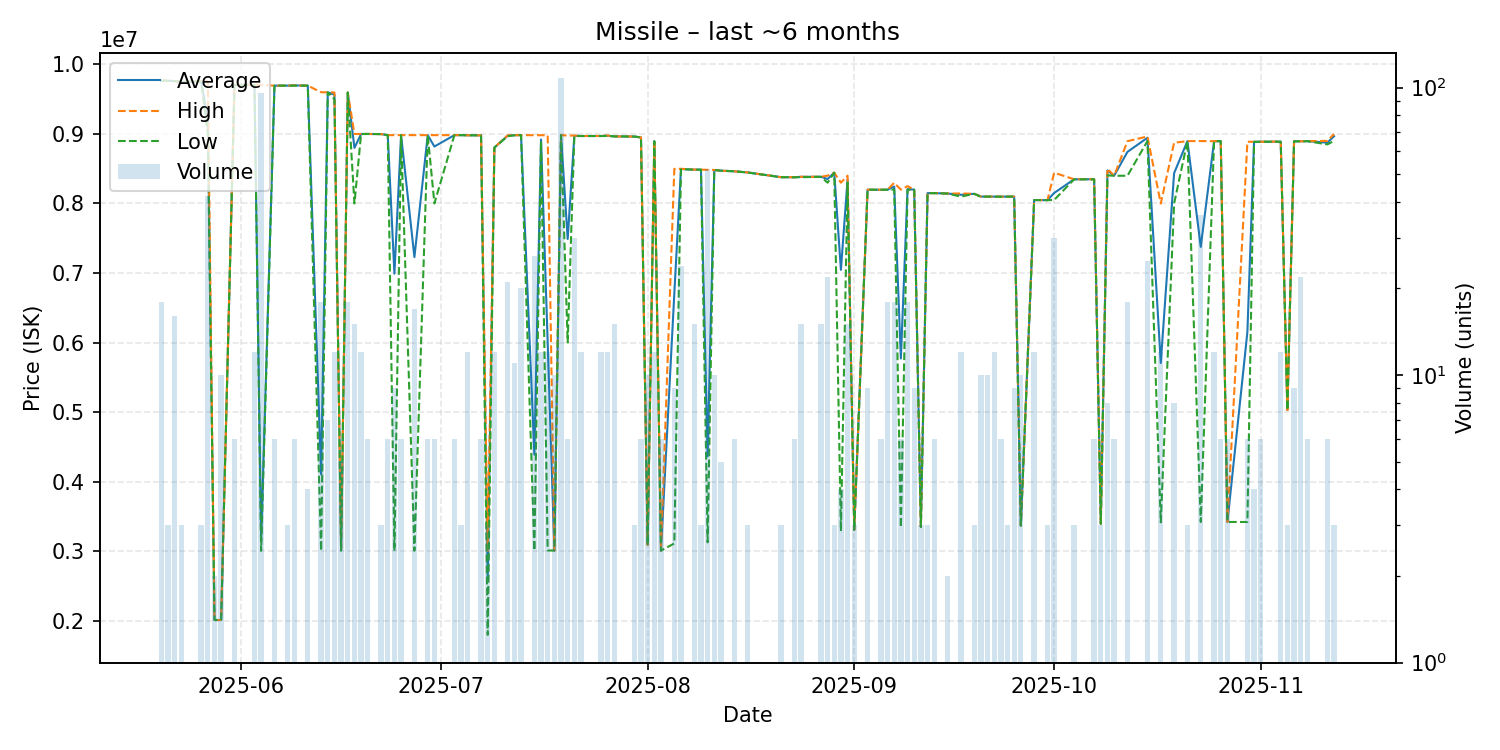

The table this chart was drawn from, first rows:
date, average, highest, lowest, order_count, volume
2025-05-20, 9766000, 9766000, 9766000, 1, 18
2025-05-21, 9765000, 9765000, 9765000, 1, 3
2025-05-22, 9760875, 9761000, 9760000, 2, 16
2025-05-23, 9750000, 9750000, 9750000, 1, 3
2025-05-26, 9753333, 9760000, 9750000, 2, 3
2025-05-27, 9217357, 9761000, 9000000, 4, 42
2025-05-28, 2009000, 2009000, 2009000, 1, 2
2025-05-29, 2009000, 2009000, 2009000, 1, 10
2025-05-31, 9705000, 9705000, 9705000, 1, 6
2025-06-03, 9705000, 9705000, 9705000, 1, 12
2025-06-04, 3144417, 9705000, 3004000, 5, 96
2025-06-06, 9695000, 9695000, 9695000, 1, 6
2025-06-08, 9695000, 9695000, 9695000, 1, 3
2025-06-09, 9698333, 9699000, 9695000, 2, 6
2025-06-11, 9695000, 9695000, 9695000, 2, 4
2025-06-13, 4103333, 9600000, 3004000, 5, 18
2025-06-14, 9599000, 9599000, 9599000, 1, 7
2025-06-15, 9564667, 9597000, 9500000, 2, 12
2025-06-16, 3009400, 3010000, 3009000, 2, 5
2025-06-17, 9595944, 9597000, 9595000, 5, 18
2025-06-18, 8800000, 9000000, 8000000, 4, 15
2025-06-19, 8999583, 9000000, 8999000, 2, 12
2025-06-20, 9000000, 9000000, 9000000, 1, 6
2025-06-22, 8998000, 8998000, 8998000, 1, 3
2025-06-23, 8983000, 8983000, 8983000, 1, 6
2025-06-24, 6990000, 8983000, 3004000, 3, 9
2025-06-25, 8983000, 8983000, 8983000, 1, 6
2025-06-27, 7228588, 8983000, 3006000, 3, 17
2025-06-29, 8982167, 8983000, 8982000, 3, 6
2025-06-30, 8819167, 8983000, 8000000, 2, 6
2025-07-03, 8983000, 8983000, 8983000, 2, 6
2025-07-04, 8983000, 8983000, 8983000, 1, 3
2025-07-05, 8981000, 8981000, 8981000, 1, 12
2025-07-07, 8980000, 8980000, 8980000, 1, 6
2025-07-08, 2601000, 3004000, 1795000, 2, 3
2025-07-09, 8804000, 8804000, 8804000, 1, 12
2025-07-11, 8974286, 8980000, 8969000, 7, 21
2025-07-12, 8981727, 8983000, 8981000, 3, 11
2025-07-13, 8983000, 8983000, 8983000, 1, 20
2025-07-15, 4386962, 8982000, 3008000, 4, 26
2025-07-16, 8919833, 8982000, 8899000, 4, 12
2025-07-17, 5995000, 8981000, 3009000, 2, 12
2025-07-18, 3008800, 3009000, 3008000, 3, 10
2025-07-19, 8983000, 8983000, 8983000, 5, 108
2025-07-20, 7488500, 8977000, 6000000, 2, 6
2025-07-21, 8975633, 8977000, 8970000, 5, 30
2025-07-22, 8970667, 8971000, 8970000, 4, 12
2025-07-25, 8970750, 8971000, 8970000, 2, 12
2025-07-26, 8975000, 8977000, 8971000, 3, 12
2025-07-27, 8965000, 8965000, 8965000, 4, 15
2025-07-30, 8963000, 8963000, 8963000, 1, 3
2025-07-31, 8950000, 8950000, 8950000, 2, 6
2025-08-01, 3090000, 3090000, 3090000, 1, 10
2025-08-02, 8896000, 8896000, 8896000, 2, 12
2025-08-03, 3007000, 3007000, 3007000, 3, 6
2025-08-05, 6701333, 8497000, 3110000, 2, 9
2025-08-06, 8495292, 8499000, 8493000, 7, 24
2025-08-08, 8486800, 8487000, 8486000, 2, 15
2025-08-09, 8487000, 8487000, 8487000, 1, 3
2025-08-10, 4363327, 8484000, 3126000, 7, 52
... 60 more rows
